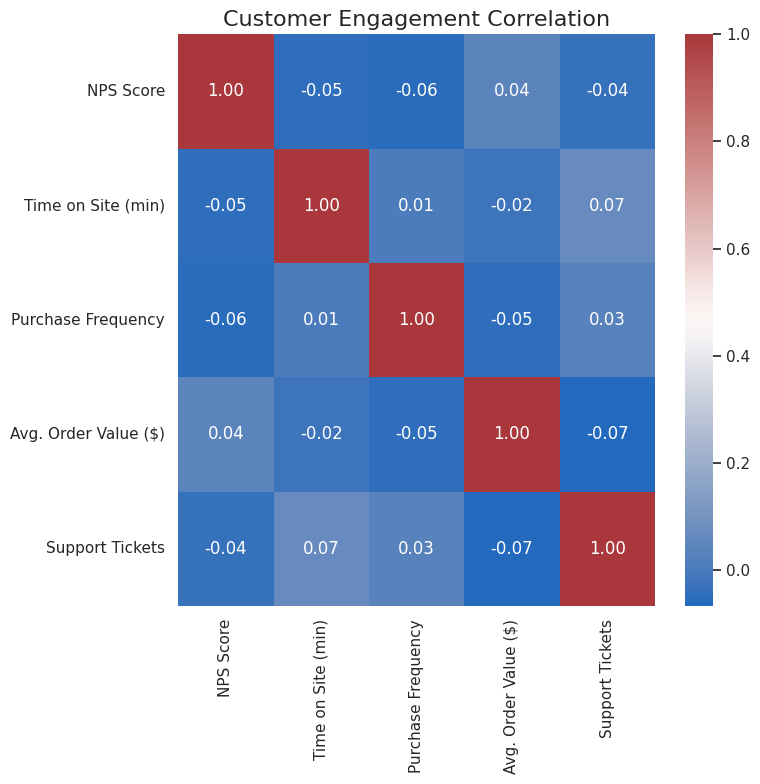

This figure's Python source:
# Required libraries for the script
import pandas as pd
import numpy as np
import seaborn as sns
import matplotlib.pyplot as plt

# 1. Generate realistic synthetic data for customer engagement
np.random.seed(42) # Ensures the data is the same every time
num_customers = 500
data = {
    'NPS Score': np.random.randint(1, 11, size=num_customers),
    'Time on Site (min)': np.clip(np.random.normal(60, 20, num_customers), 5, 120),
    'Purchase Frequency': np.clip(np.random.randint(1, 15, num_customers), 1, 15),
    'Avg. Order Value ($)': np.clip(np.random.normal(75, 25, num_customers), 20, 300),
    'Support Tickets': np.clip(np.random.randint(0, 5, num_customers), 0, 10)
}
df = pd.DataFrame(data)

# 2. Calculate the correlation matrix from the data
correlation_matrix = df.corr()

# 3. Create the heatmap using Seaborn
# Set a professional style and figure size for 512x512 output
sns.set_theme(style="whitegrid")
plt.figure(figsize=(8, 8))

# This is the line the validator is looking for:
sns.heatmap(
    correlation_matrix, 
    annot=True, 
    fmt=".2f", 
    cmap="vlag"
)

# Add a title for professional appearance
plt.title('Customer Engagement Correlation', fontsize=16)
plt.tight_layout()

# 4. Save the chart to a file with the required dimensions
# The dpi (dots per inch) is critical for getting the exact pixel size
# 8 inches * 64 dpi = 512 pixels
plt.savefig('chart.png', dpi=64)
